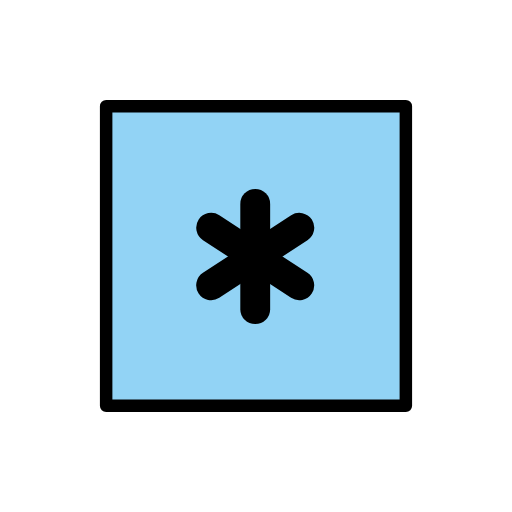
t = 0.00 s
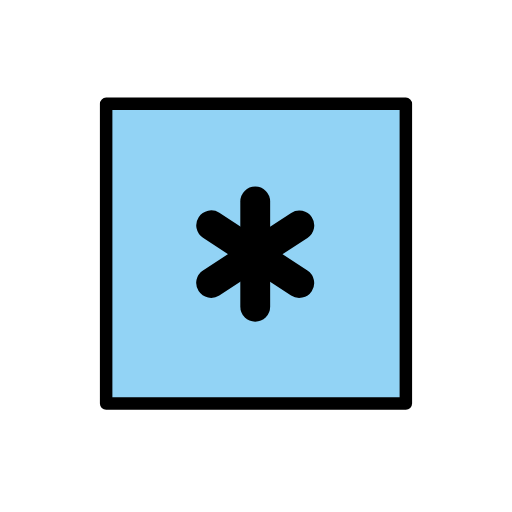
t = 0.48 s
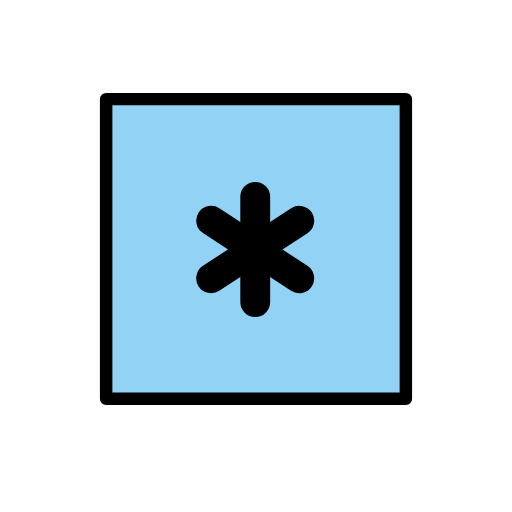
t = 1.43 s
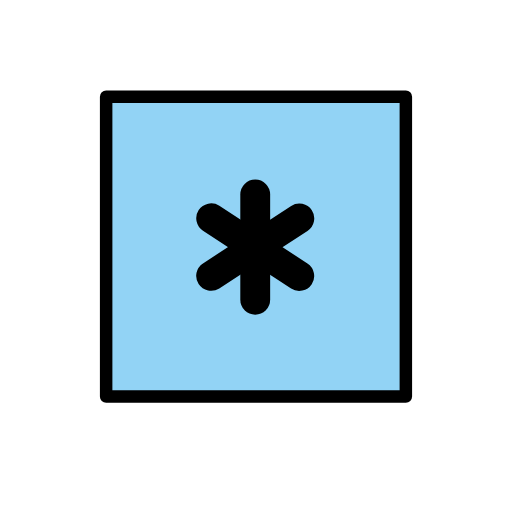
t = 1.90 s
t = 2.38 s: frame unchanged from t = 1.43 s, image omitted
t = 3.33 s: frame unchanged from t = 0.48 s, image omitted

The animated SVG that drew these frames (rendered in a browser with its animation timeline set to each time). Animation: 1 SMIL element (animateTransform=1); one cycle of 3.80 s, repeats indefinitely.

<?xml version='1.0' encoding='utf-8'?>
<svg xmlns="http://www.w3.org/2000/svg" id="emoji" viewBox="-5 -5 82 82" version="1.1" width="200" height="200" role="img">
  <title>OpenMoji: keycap: *</title><g><g id="color">
    <rect x="12" y="12" width="48" height="47.83" fill="#92d3f5" />
  </g>
  <g id="line" fill="none" stroke="#000" stroke-linecap="round" stroke-linejoin="round">
    <line x1="12.99" x2="12.99" y1="25.97" y2="44.71" transform="matrix(.8996 0 0 .8996 24.19 4.291)" stroke-width="5.314" />
    <line x1="5.148" x2="20.83" y1="30.2" y2="40.47" transform="matrix(.8996 0 0 .8996 24.19 4.291)" stroke-width="5.314" />
    <line x1="5.139" x2="20.84" y1="40.46" y2="30.22" transform="matrix(.8996 0 0 .8996 24.19 4.291)" stroke-width="5.314" />
    <rect x="12" y="12" width="48" height="48" stroke-width="2" />
  </g>
<animateTransform attributeName="transform" type="translate" values="0 0;0 -1.5;0 0" dur="3.8s" repeatCount="indefinite" /></g></svg>
